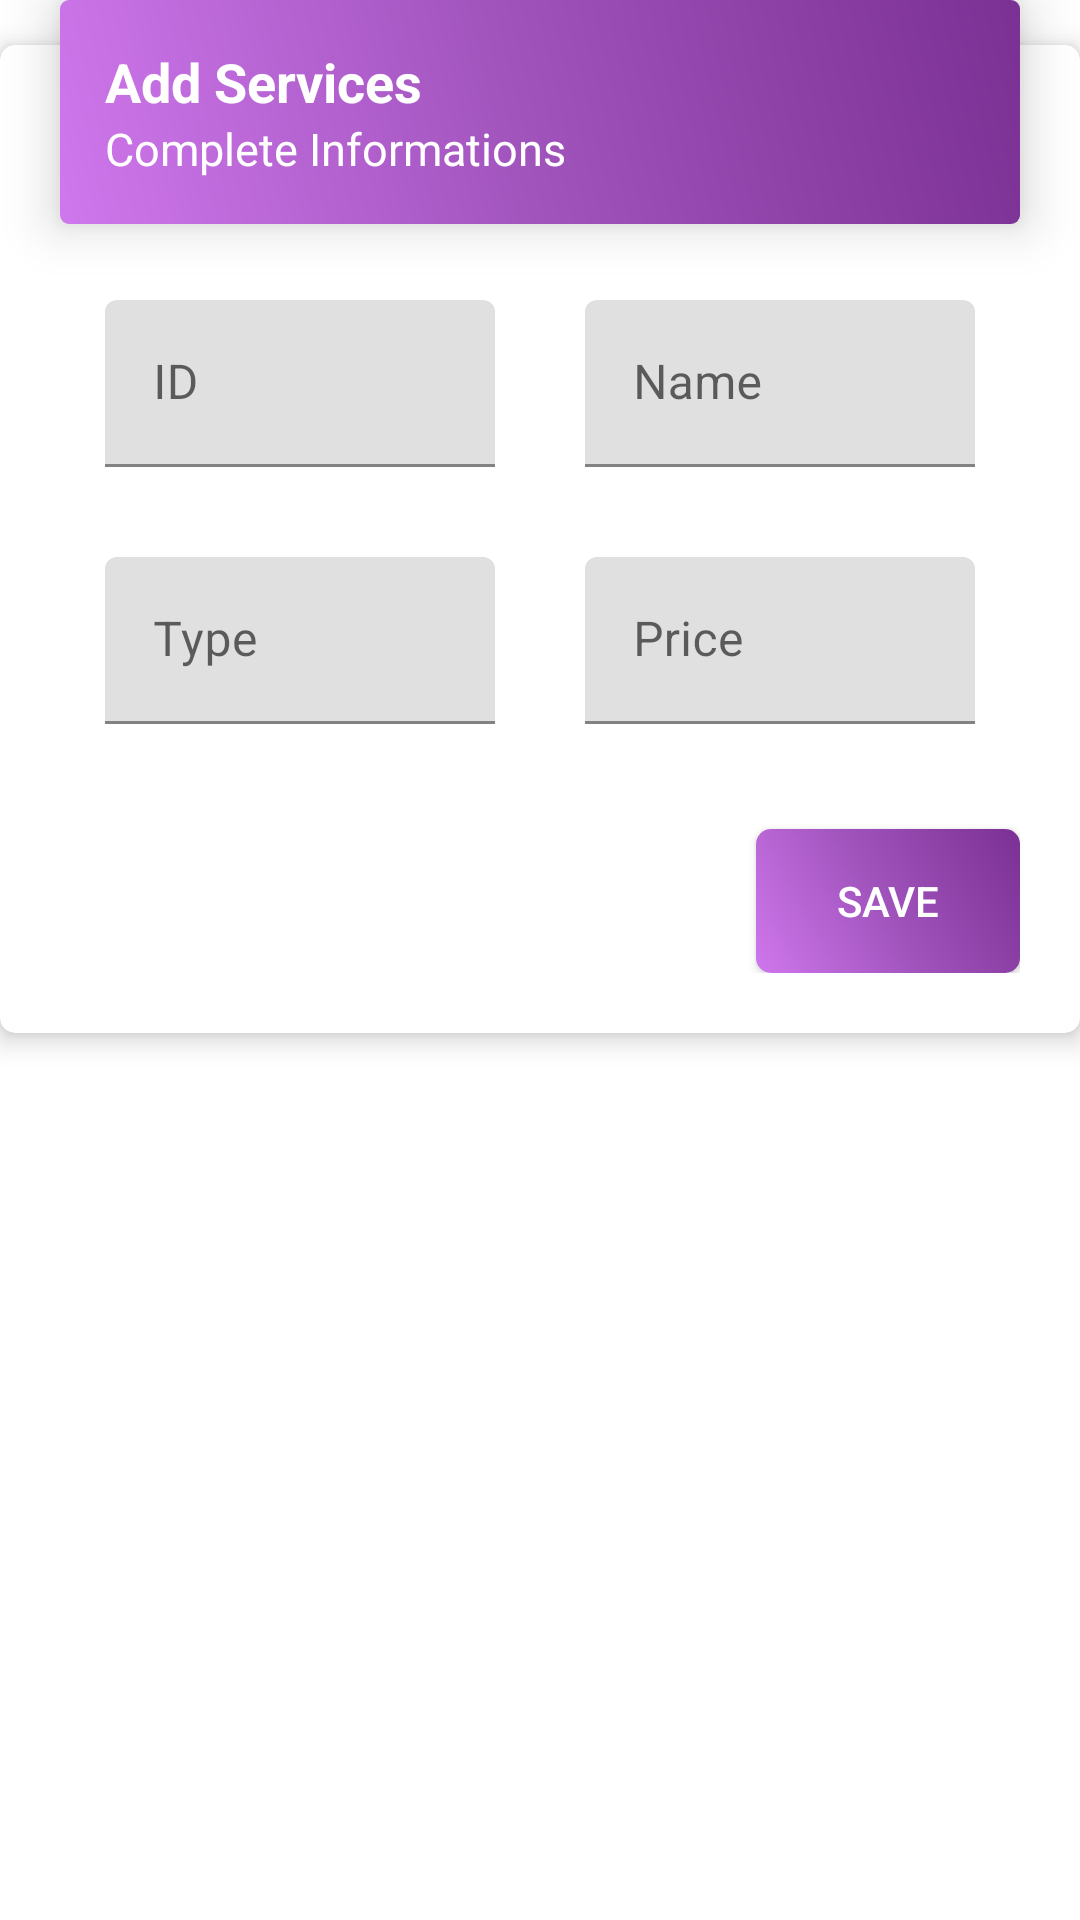

The Android layout XML behind this screen, and the referenced resources:
<!-- AndroidManifest.xml: application theme AppTheme -->
<!-- res/layout/fragment_add_service.xml -->
<?xml version="1.0" encoding="utf-8"?>
<RelativeLayout xmlns:android="http://schemas.android.com/apk/res/android"
    xmlns:app="http://schemas.android.com/apk/res-auto"
    xmlns:tools="http://schemas.android.com/tools"
    android:layout_width="match_parent"
    android:layout_height="match_parent"
    tools:context=".add.AddServiceFragment">

    <TextView
        android:id="@+id/cancel_service"
        android:layout_width="wrap_content"
        android:layout_height="wrap_content"
        android:layout_alignParentRight="true"
        android:layout_marginBottom="30dp"
        android:text="X"
        android:textColor="@color/colorPrimary"
        android:textSize="20sp"
        android:textStyle="bold"
        android:visibility="gone" />

    <LinearLayout
        android:id="@+id/add_layoutS"
        android:layout_width="match_parent"
        android:layout_height="wrap_content"
        android:layout_below="@+id/cancel_service"
        android:layout_centerHorizontal="true"
        android:layout_marginBottom="-60dp"
        android:layout_marginRight="@dimen/title_margin_right"
        android:background="@drawable/layout_administration"
        android:elevation="10dp"
        android:orientation="vertical">

        <TextView
            android:layout_width="wrap_content"
            android:layout_height="wrap_content"
            android:text="Add Services"
            android:textColor="@android:color/white"
            android:textSize="@dimen/header_text_size"
            android:textStyle="bold" />

        <TextView
            android:layout_width="wrap_content"
            android:layout_height="wrap_content"
            android:text="Complete Informations"
            android:textColor="@android:color/white"
            android:textSize="@dimen/normal_text_size" />
    </LinearLayout>


    <androidx.cardview.widget.CardView
        android:id="@+id/add_cardviewS"
        android:layout_width="match_parent"
        android:layout_height="wrap_content"
        android:layout_below="@+id/add_layoutS"
        app:cardBackgroundColor="@android:color/white"
        app:cardCornerRadius="@dimen/card_corner_radius"
        app:cardElevation="@dimen/card_elevation">

        <LinearLayout
            android:layout_width="match_parent"
            android:layout_height="wrap_content"
            android:orientation="vertical"
            android:paddingBottom="@dimen/layout_horizontal_padding"
            android:paddingLeft="@dimen/innerlayout_horizontal_padding"
            android:paddingRight="@dimen/innerlayout_horizontal_padding"
            android:paddingTop="@dimen/innerlayout_vertical_padding">

            <TableLayout
                android:layout_width="match_parent"
                android:layout_height="wrap_content">

                <TableRow android:weightSum="2">

                    <com.google.android.material.textfield.TextInputLayout
                        android:layout_margin="@dimen/inner_item_marging"
                        android:layout_weight="1"
                        android:padding="@dimen/inner_item_padding">

                        <com.google.android.material.textfield.TextInputEditText
                            android:id="@+id/dataS_id"
                            android:layout_width="match_parent"
                            android:layout_height="wrap_content"
                            android:hint="ID"
                            android:inputType="number" />
                    </com.google.android.material.textfield.TextInputLayout>

                    <com.google.android.material.textfield.TextInputLayout
                        android:layout_margin="@dimen/inner_item_marging"
                        android:layout_weight="1"
                        android:padding="@dimen/inner_item_padding">

                        <com.google.android.material.textfield.TextInputEditText
                            android:id="@+id/dataS_name"
                            android:layout_width="match_parent"
                            android:layout_height="wrap_content"
                            android:hint="Name" />
                    </com.google.android.material.textfield.TextInputLayout>


                </TableRow>


                <TableRow android:weightSum="2">

                    <com.google.android.material.textfield.TextInputLayout
                        android:layout_margin="@dimen/inner_item_marging"
                        android:layout_weight="1"
                        android:padding="@dimen/inner_item_padding">

                        <com.google.android.material.textfield.TextInputEditText
                            android:id="@+id/dataS_type"
                            android:layout_width="match_parent"
                            android:layout_height="wrap_content"
                            android:hint="Type" />
                    </com.google.android.material.textfield.TextInputLayout>

                    <com.google.android.material.textfield.TextInputLayout
                        android:layout_margin="@dimen/inner_item_marging"
                        android:layout_weight="1"
                        android:padding="@dimen/inner_item_padding">

                        <com.google.android.material.textfield.TextInputEditText
                            android:id="@+id/dataS_price"
                            android:layout_width="match_parent"
                            android:layout_height="wrap_content"
                            android:hint="Price"
                            android:inputType="number" />
                    </com.google.android.material.textfield.TextInputLayout>


                </TableRow>

            </TableLayout>

            <Button
                android:id="@+id/btnS_save"
                android:layout_width="wrap_content"
                android:layout_height="wrap_content"
                android:layout_gravity="end"
                android:layout_marginTop="20dp"
                android:background="@drawable/btn_save"
                android:text="Save"
                android:textColor="@color/colorWhite" />
        </LinearLayout>
    </androidx.cardview.widget.CardView>


</RelativeLayout>
<!-- resources referenced by this layout -->
<resources>
  <color name="colorPrimary">#9f52ba</color>
  <color name="colorWhite">#FFFFFF</color>
  <dimen name="card_corner_radius">5dp</dimen>
  <dimen name="card_elevation">5dp</dimen>
  <dimen name="header_text_size">18sp</dimen>
  <dimen name="inner_item_marging">10dp</dimen>
  <dimen name="inner_item_padding">5dp</dimen>
  <dimen name="innerlayout_horizontal_padding">20dp</dimen>
  <dimen name="innerlayout_vertical_padding">70dp</dimen>
  <dimen name="layout_horizontal_padding">20dp</dimen>
      //not to override the FAB
  <dimen name="normal_text_size">15sp</dimen>
  <dimen name="title_margin_right">40dp</dimen>
  <!-- drawable btn_save (drawable) -->
  <?xml version="1.0" encoding="utf-8"?>
  <shape android:shape="rectangle" xmlns:android="http://schemas.android.com/apk/res/android">
  
      <gradient
          android:angle="45"
          android:centerColor="#9f52ba"
          android:endColor="#7b3094"
          android:startColor="#cf77ed"
          android:type="linear" />
      <corners android:radius="5dp"/>
      <padding android:right="15dp" android:left="15dp" android:bottom="5dp" android:top="5dp"/>
  </shape>
  <!-- drawable layout_administration (drawable) -->
  <?xml version="1.0" encoding="utf-8"?>
  <shape android:shape="rectangle" xmlns:android="http://schemas.android.com/apk/res/android">
  
      <gradient
          android:angle="45"
          android:centerColor="#9f52ba"
          android:endColor="#7b3094"
          android:startColor="#cf77ed"
          android:type="linear" />
      <corners android:radius="3dp"/>
      <padding android:right="15dp" android:left="15dp" android:bottom="15dp" android:top="15dp"/>
  </shape>
</resources>
